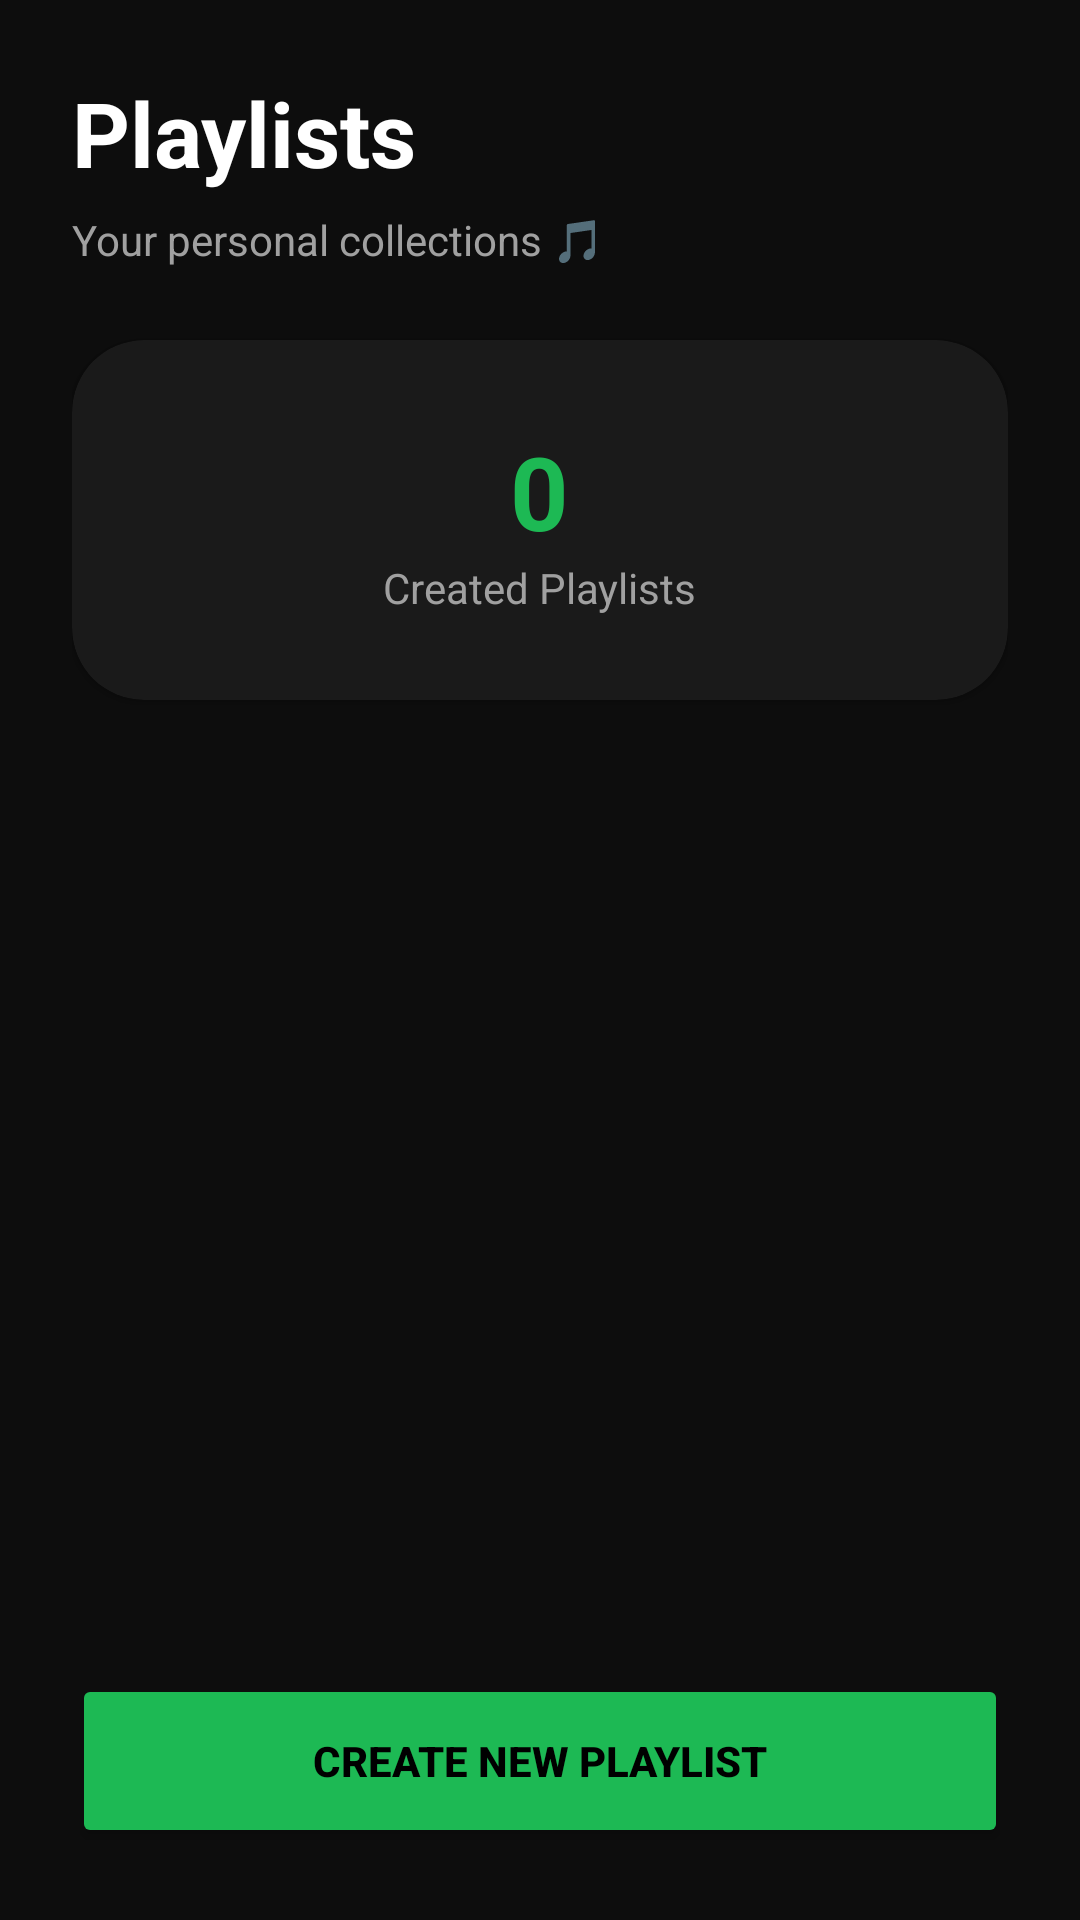

This screen was rendered from an Android layout file. Write that file and the resources it references.
<!-- AndroidManifest.xml: application theme Theme.MusicApp -->
<!-- res/layout/activity_playlist.xml -->
<?xml version="1.0" encoding="utf-8"?>
<RelativeLayout xmlns:android="http://schemas.android.com/apk/res/android"
    xmlns:app="http://schemas.android.com/apk/res-auto"
    android:layout_width="match_parent"
    android:layout_height="match_parent"
    android:background="@color/background">

    <LinearLayout
        android:layout_width="match_parent"
        android:layout_height="match_parent"
        android:orientation="vertical"
        android:padding="24dp">

        
        <TextView
            android:layout_width="wrap_content"
            android:layout_height="wrap_content"
            android:text="Playlists"
            android:textSize="30sp"
            android:textStyle="bold"
            android:textColor="@color/text_primary" />

        <TextView
            android:layout_width="wrap_content"
            android:layout_height="wrap_content"
            android:text="Your personal collections 🎵"
            android:textSize="14sp"
            android:textColor="@color/text_secondary"
            android:layout_marginTop="6dp" />

        
        <androidx.cardview.widget.CardView
            android:layout_width="match_parent"
            android:layout_height="120dp"
            android:layout_marginTop="24dp"
            app:cardCornerRadius="24dp"
            app:cardBackgroundColor="@color/card">

            <LinearLayout
                android:layout_width="match_parent"
                android:layout_height="match_parent"
                android:gravity="center"
                android:orientation="vertical">

                <TextView
                    android:id="@+id/playlistCount"
                    android:layout_width="wrap_content"
                    android:layout_height="wrap_content"
                    android:text="0"
                    android:textSize="34sp"
                    android:textStyle="bold"
                    android:textColor="@color/primary" />

                <TextView
                    android:layout_width="wrap_content"
                    android:layout_height="wrap_content"
                    android:text="Created Playlists"
                    android:textColor="@color/text_secondary" />

            </LinearLayout>

        </androidx.cardview.widget.CardView>

        
        <androidx.recyclerview.widget.RecyclerView
            android:id="@+id/playlistRecycler"
            android:layout_width="match_parent"
            android:layout_height="0dp"
            android:layout_weight="1"
            android:layout_marginTop="20dp" />

        
        <Button
            android:id="@+id/createPlaylistBtn"
            android:layout_width="match_parent"
            android:layout_height="58dp"
            android:layout_marginTop="16dp"
            android:text="Create New Playlist"
            android:textStyle="bold"
            android:textColor="#000000"
            android:backgroundTint="@color/primary" />

    </LinearLayout>

</RelativeLayout>
<!-- resources referenced by this layout -->
<resources>
  <color name="background">#0D0D0D</color>
  <color name="card">#1A1A1A</color>
  <color name="primary">#1DB954</color>
  <color name="text_primary">#FFFFFF</color>
  <color name="text_secondary">#A0A0A0</color>
  <style name="Theme.MusicApp" parent="Base.Theme.MusicApp" />
  <style name="Base.Theme.MusicApp" parent="Theme.Material3.Light.NoActionBar">
  
          
          <item name="colorPrimary">@color/primary</item>
          <item name="colorPrimaryContainer">@color/primary</item>
  
          
          <item name="android:windowBackground">@color/background</item>
  
          
          <item name="android:statusBarColor">@color/primary</item>
  
          
          <item name="android:textColorPrimary">@color/text_primary</item>
          <item name="android:textColorSecondary">@color/text_secondary</item>
  
      </style>
</resources>
